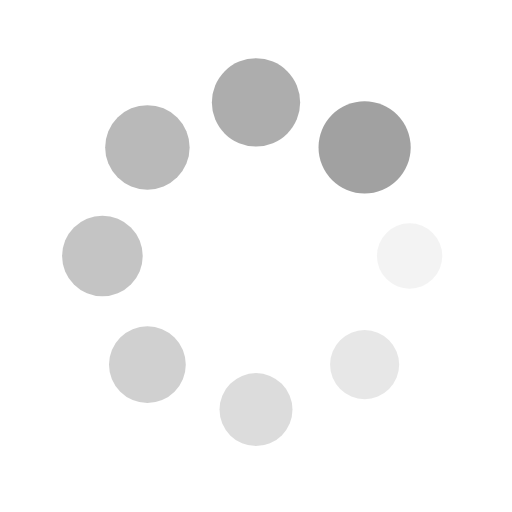
t = 0.00 s
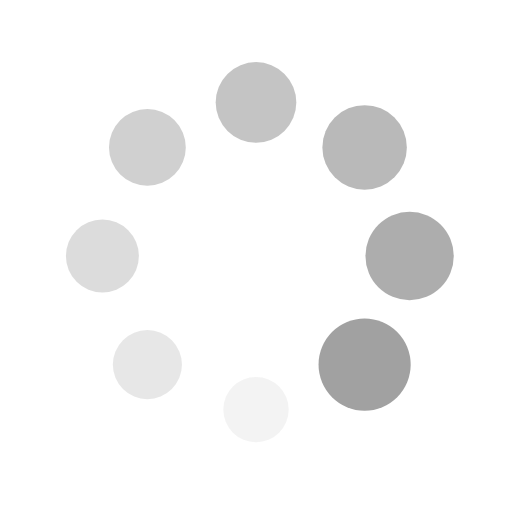
t = 0.25 s
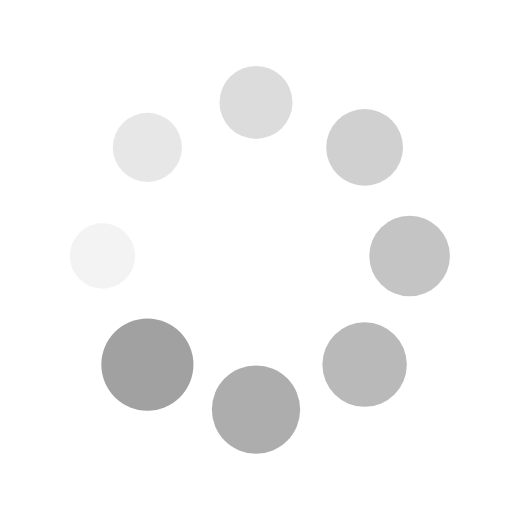
t = 0.50 s
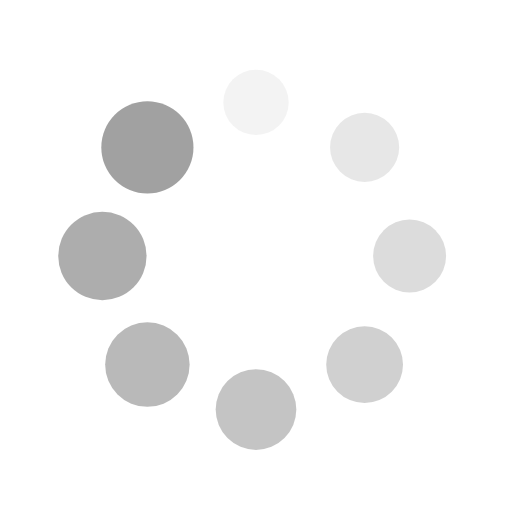
t = 0.75 s

The animated SVG that drew these frames (rendered in a browser with its animation timeline set to each time). Animation: 16 SMIL elements (animate=8,animateTransform=8); one cycle of 1.00 s, repeats indefinitely.

<?xml version="1.0" encoding="utf-8"?>
<svg xmlns="http://www.w3.org/2000/svg" xmlns:xlink="http://www.w3.org/1999/xlink" style="margin: auto; background: none; display: block; shape-rendering: auto;" width="100px" height="100px" viewBox="0 0 100 100" preserveAspectRatio="xMidYMid">
<g transform="translate(80,50)">
<g transform="rotate(0)">
<circle cx="0" cy="0" r="6" fill="#a1a1a1" fill-opacity="1">
  <animateTransform attributeName="transform" type="scale" begin="-0.875s" values="1.5 1.5;1 1" keyTimes="0;1" dur="1s" repeatCount="indefinite"></animateTransform>
  <animate attributeName="fill-opacity" keyTimes="0;1" dur="1s" repeatCount="indefinite" values="1;0" begin="-0.875s"></animate>
</circle>
</g>
</g><g transform="translate(71.21320343559643,71.21320343559643)">
<g transform="rotate(45)">
<circle cx="0" cy="0" r="6" fill="#a1a1a1" fill-opacity="0.875">
  <animateTransform attributeName="transform" type="scale" begin="-0.75s" values="1.5 1.5;1 1" keyTimes="0;1" dur="1s" repeatCount="indefinite"></animateTransform>
  <animate attributeName="fill-opacity" keyTimes="0;1" dur="1s" repeatCount="indefinite" values="1;0" begin="-0.75s"></animate>
</circle>
</g>
</g><g transform="translate(50,80)">
<g transform="rotate(90)">
<circle cx="0" cy="0" r="6" fill="#a1a1a1" fill-opacity="0.75">
  <animateTransform attributeName="transform" type="scale" begin="-0.625s" values="1.5 1.5;1 1" keyTimes="0;1" dur="1s" repeatCount="indefinite"></animateTransform>
  <animate attributeName="fill-opacity" keyTimes="0;1" dur="1s" repeatCount="indefinite" values="1;0" begin="-0.625s"></animate>
</circle>
</g>
</g><g transform="translate(28.786796564403577,71.21320343559643)">
<g transform="rotate(135)">
<circle cx="0" cy="0" r="6" fill="#a1a1a1" fill-opacity="0.625">
  <animateTransform attributeName="transform" type="scale" begin="-0.5s" values="1.5 1.5;1 1" keyTimes="0;1" dur="1s" repeatCount="indefinite"></animateTransform>
  <animate attributeName="fill-opacity" keyTimes="0;1" dur="1s" repeatCount="indefinite" values="1;0" begin="-0.5s"></animate>
</circle>
</g>
</g><g transform="translate(20,50.00000000000001)">
<g transform="rotate(180)">
<circle cx="0" cy="0" r="6" fill="#a1a1a1" fill-opacity="0.5">
  <animateTransform attributeName="transform" type="scale" begin="-0.375s" values="1.5 1.5;1 1" keyTimes="0;1" dur="1s" repeatCount="indefinite"></animateTransform>
  <animate attributeName="fill-opacity" keyTimes="0;1" dur="1s" repeatCount="indefinite" values="1;0" begin="-0.375s"></animate>
</circle>
</g>
</g><g transform="translate(28.78679656440357,28.786796564403577)">
<g transform="rotate(225)">
<circle cx="0" cy="0" r="6" fill="#a1a1a1" fill-opacity="0.375">
  <animateTransform attributeName="transform" type="scale" begin="-0.25s" values="1.5 1.5;1 1" keyTimes="0;1" dur="1s" repeatCount="indefinite"></animateTransform>
  <animate attributeName="fill-opacity" keyTimes="0;1" dur="1s" repeatCount="indefinite" values="1;0" begin="-0.25s"></animate>
</circle>
</g>
</g><g transform="translate(49.99999999999999,20)">
<g transform="rotate(270)">
<circle cx="0" cy="0" r="6" fill="#a1a1a1" fill-opacity="0.25">
  <animateTransform attributeName="transform" type="scale" begin="-0.125s" values="1.5 1.5;1 1" keyTimes="0;1" dur="1s" repeatCount="indefinite"></animateTransform>
  <animate attributeName="fill-opacity" keyTimes="0;1" dur="1s" repeatCount="indefinite" values="1;0" begin="-0.125s"></animate>
</circle>
</g>
</g><g transform="translate(71.21320343559643,28.78679656440357)">
<g transform="rotate(315)">
<circle cx="0" cy="0" r="6" fill="#a1a1a1" fill-opacity="0.125">
  <animateTransform attributeName="transform" type="scale" begin="0s" values="1.5 1.5;1 1" keyTimes="0;1" dur="1s" repeatCount="indefinite"></animateTransform>
  <animate attributeName="fill-opacity" keyTimes="0;1" dur="1s" repeatCount="indefinite" values="1;0" begin="0s"></animate>
</circle>
</g>
</g>
<!-- [ldio] generated by https://loading.io/ --></svg>